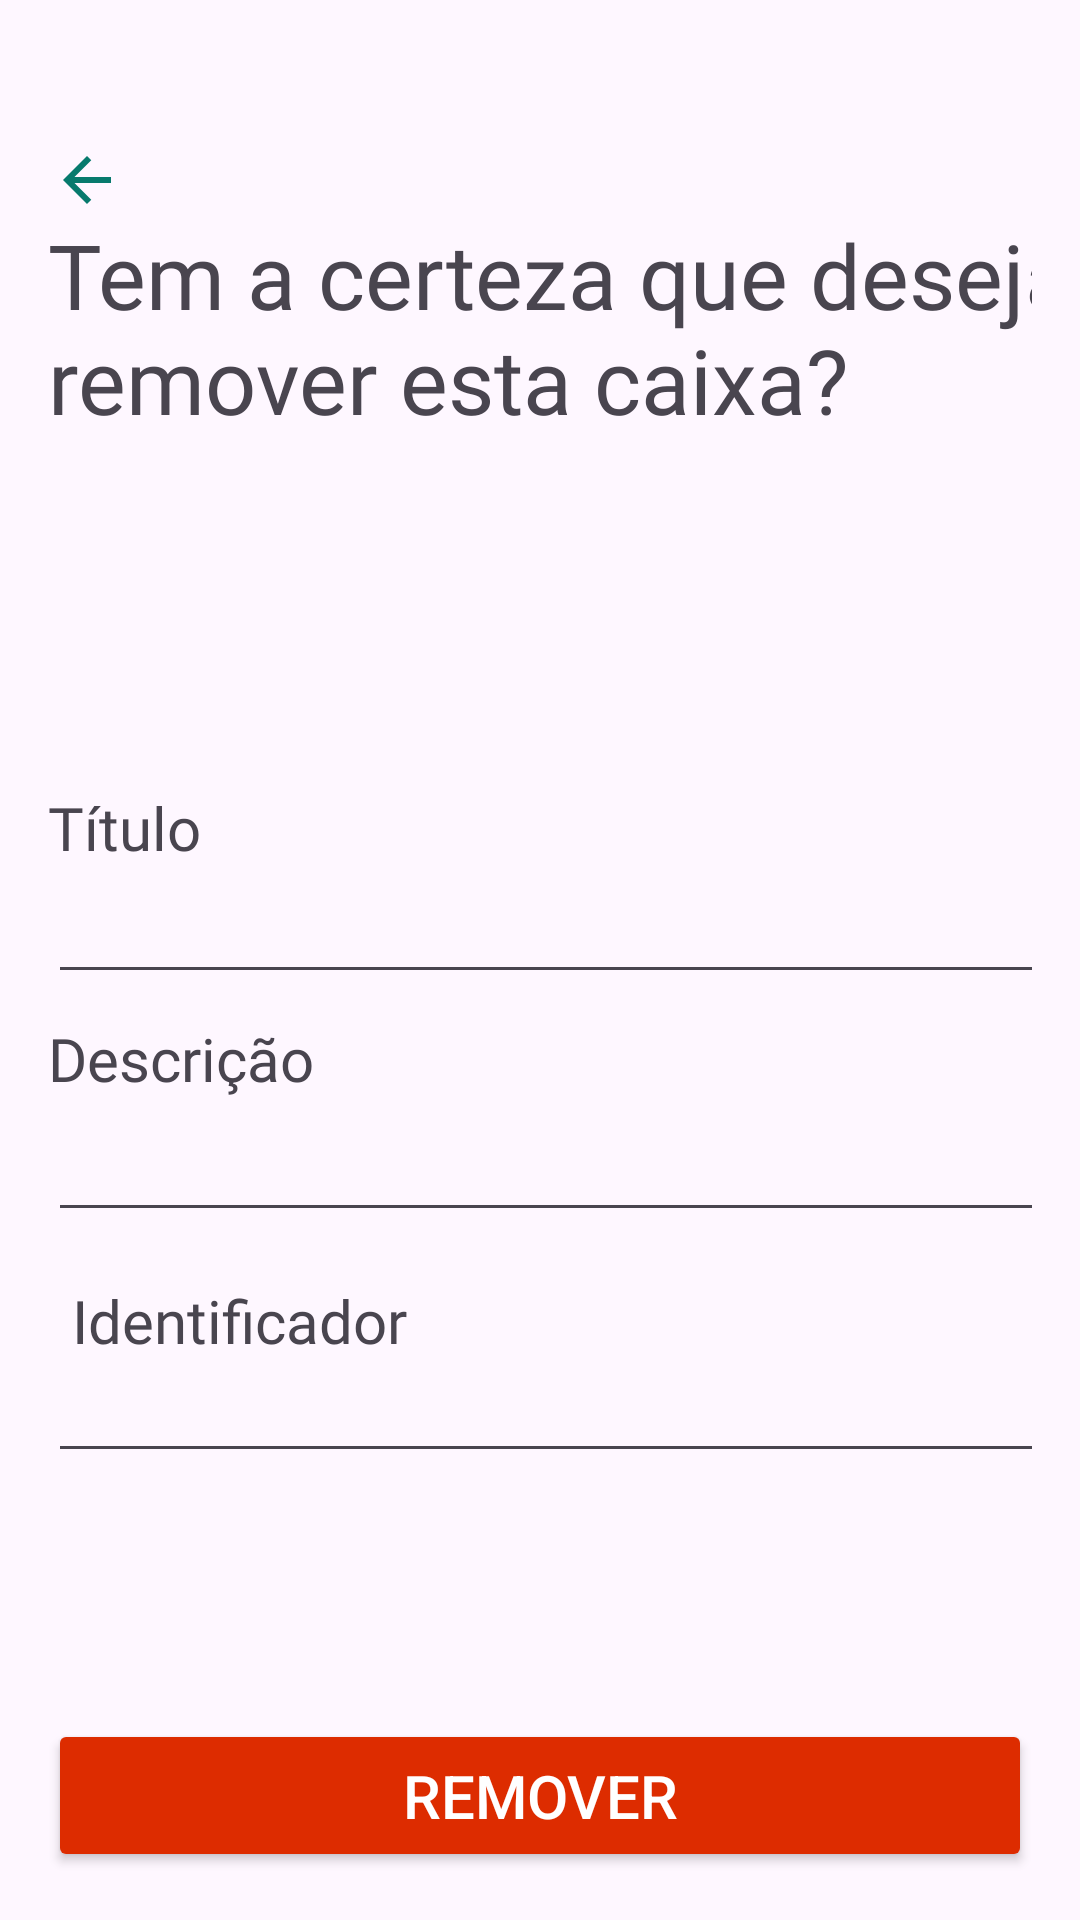

Reconstruct the res/layout file that produces this screen, plus the resources it refers to.
<!-- AndroidManifest.xml: application theme Theme.MedsApp -->
<!-- res/layout/activity_remove_device.xml -->
<?xml version="1.0" encoding="utf-8"?>
<androidx.constraintlayout.widget.ConstraintLayout xmlns:android="http://schemas.android.com/apk/res/android"
    xmlns:app="http://schemas.android.com/apk/res-auto"
    xmlns:tools="http://schemas.android.com/tools"
    android:id="@+id/main"
    android:layout_width="match_parent"
    android:layout_height="match_parent"
    android:padding="16dp"
    tools:context=".RemoveDevice"
    tools:layout_editor_absoluteX="0dp"
    tools:layout_editor_absoluteY="16dp">

    <ImageView
        android:id="@+id/backIcon"
        android:layout_width="24dp"
        android:layout_height="24dp"
        android:layout_marginStart="1dp"
        android:layout_marginTop="32dp"
        android:contentDescription="Voltar"
        android:src="@drawable/ic_arrow_back"
        app:layout_constraintStart_toStartOf="parent"
        app:layout_constraintTop_toTopOf="parent" />

    <TextView
        android:id="@+id/removerTitle"
        android:layout_width="343dp"
        android:layout_height="139dp"
        android:fontFamily="@font/montserrat_bold"
        android:text="Tem a certeza que deseja remover esta caixa?"
        android:textSize="30sp"
        app:layout_constraintBottom_toBottomOf="parent"
        app:layout_constraintEnd_toEndOf="parent"
        app:layout_constraintHorizontal_bias="0.0"
        app:layout_constraintStart_toStartOf="parent"
        app:layout_constraintTop_toTopOf="parent"
        app:layout_constraintVertical_bias="0.118" />

    <EditText
        android:id="@+id/tituloCaixaText"
        android:layout_width="350dp"
        android:layout_height="63dp"
        android:ems="10"
        android:focusable="false"
        android:inputType="text"
        app:layout_constraintBottom_toBottomOf="parent"
        app:layout_constraintEnd_toEndOf="parent"
        app:layout_constraintHorizontal_bias="0.0"
        app:layout_constraintStart_toStartOf="parent"
        app:layout_constraintTop_toBottomOf="@+id/removerTitle"
        app:layout_constraintVertical_bias="0.165" />

    <TextView
        android:id="@+id/descCaixalabel"
        android:layout_width="wrap_content"
        android:layout_height="wrap_content"
        android:layout_marginTop="8dp"
        android:fontFamily="@font/montserrat_bold"
        android:text="Descrição"
        android:textSize="20sp"
        app:layout_constraintStart_toStartOf="parent"
        app:layout_constraintTop_toBottomOf="@id/tituloCaixaText" />

    <EditText
        android:id="@+id/descCaixaText"
        android:layout_width="350dp"
        android:layout_height="55dp"
        android:ems="10"
        android:focusable="false"
        android:inputType="text"
        app:layout_constraintBottom_toBottomOf="parent"
        app:layout_constraintEnd_toEndOf="parent"
        app:layout_constraintHorizontal_bias="0.0"
        app:layout_constraintStart_toStartOf="parent"
        app:layout_constraintTop_toBottomOf="@+id/tituloCaixaText"
        app:layout_constraintVertical_bias="0.103" />

    <EditText
        android:id="@+id/idenCaixaText"
        android:layout_width="350dp"
        android:layout_height="55dp"
        android:clickable="false"
        android:cursorVisible="false"
        android:ems="10"
        android:focusable="false"
        android:inputType="none"
        app:layout_constraintBottom_toBottomOf="parent"
        app:layout_constraintEnd_toEndOf="parent"
        app:layout_constraintHorizontal_bias="0.0"
        app:layout_constraintStart_toStartOf="parent"
        app:layout_constraintTop_toBottomOf="@+id/descCaixaText"
        app:layout_constraintVertical_bias="0.161" />

    <TextView
        android:id="@+id/nomeCaixalabel"
        android:layout_width="wrap_content"
        android:layout_height="wrap_content"
        android:layout_marginTop="52dp"
        android:fontFamily="@font/montserrat_bold"
        android:text="Título"
        android:textSize="20sp"
        app:layout_constraintEnd_toEndOf="parent"
        app:layout_constraintHorizontal_bias="0.0"
        app:layout_constraintStart_toStartOf="parent"
        app:layout_constraintTop_toBottomOf="@+id/removerTitle" />

    <TextView
        android:id="@+id/idenCaixalabel"
        android:layout_width="wrap_content"
        android:layout_height="wrap_content"
        android:layout_marginStart="8dp"
        android:layout_marginTop="16dp"
        android:fontFamily="@font/montserrat_bold"
        android:text="Identificador"
        android:textSize="20sp"
        app:layout_constraintStart_toStartOf="parent"
        app:layout_constraintTop_toBottomOf="@id/descCaixaText" />

    <Button
        android:id="@+id/saveBTN"
        android:layout_width="0dp"
        android:layout_height="51dp"
        android:layout_marginTop="132dp"
        android:backgroundTint="#DD2C00"
        android:text="Remover"
        android:textAlignment="center"
        android:textColor="#FFFFFF"
        android:textSize="20sp"
        app:layout_constraintBottom_toBottomOf="parent"
        app:layout_constraintEnd_toEndOf="parent"
        app:layout_constraintHorizontal_bias="0.0"
        app:layout_constraintStart_toStartOf="parent"
        app:layout_constraintTop_toBottomOf="@id/idenCaixaText"
        app:layout_constraintVertical_bias="1.0" />


</androidx.constraintlayout.widget.ConstraintLayout>
<!-- resources referenced by this layout -->
<resources>
  <!-- drawable ic_arrow_back (drawable) -->
  <vector xmlns:android="http://schemas.android.com/apk/res/android" android:autoMirrored="true" android:height="24dp" android:tint="#077A6D" android:viewportHeight="960" android:viewportWidth="960" android:width="24dp">
        
      <path android:fillColor="@android:color/white" android:pathData="M313,520L537,744L480,800L160,480L480,160L537,216L313,440L800,440L800,520L313,520Z"/>
      
  </vector>
  <style name="Theme.MedsApp" parent="Base.Theme.MedsApp" />
  <style name="Base.Theme.MedsApp" parent="Theme.Material3.DayNight.NoActionBar">
          
          
      </style>
</resources>
